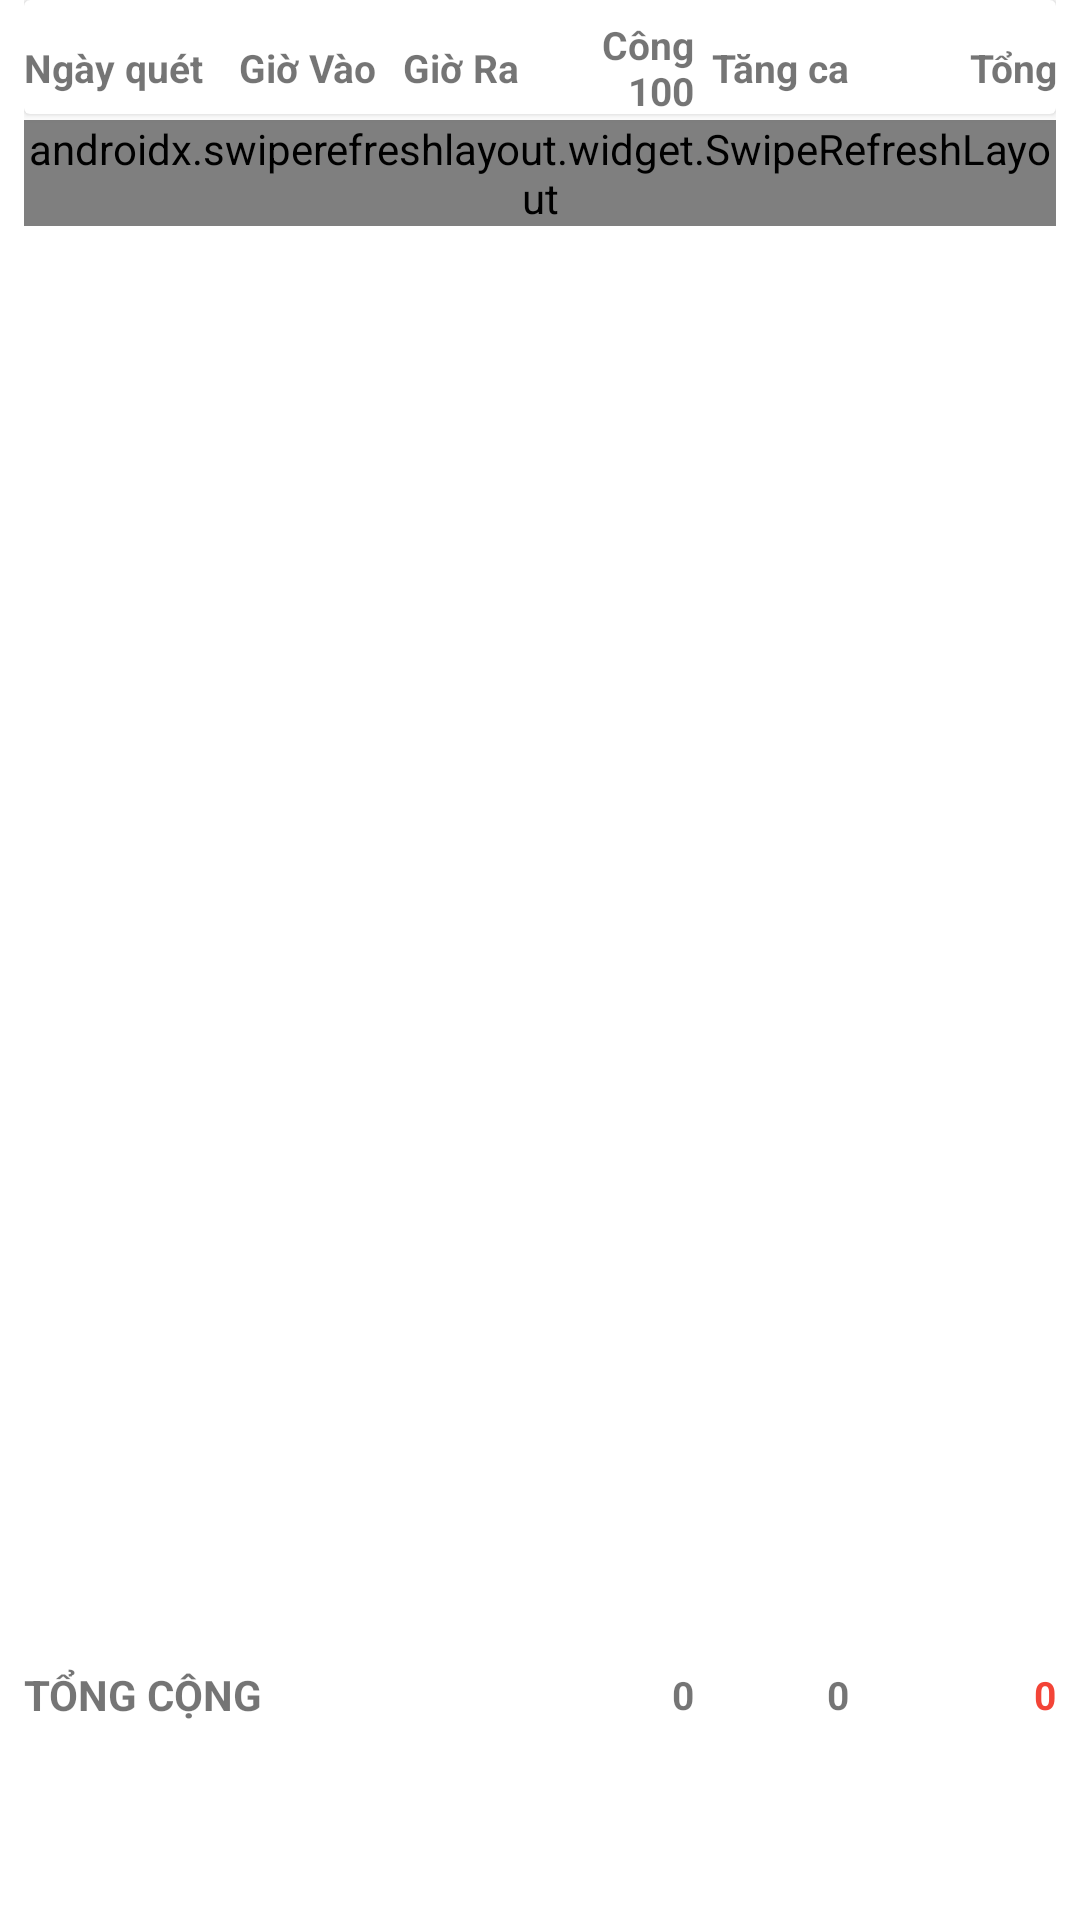

Write the Android layout XML for this screen, with the resource values it uses.
<!-- AndroidManifest.xml: application theme AppTheme -->
<!-- res/layout/fragment_cham_cong.xml -->
<?xml version="1.0" encoding="utf-8"?>
<RelativeLayout xmlns:android="http://schemas.android.com/apk/res/android"
    xmlns:app="http://schemas.android.com/apk/res-auto"
    xmlns:tools="http://schemas.android.com/tools"
    android:layout_width="match_parent"
    android:layout_height="match_parent"
    android:background="#ffffff"
    android:paddingLeft="8dp"
    android:paddingRight="8dp">

    <androidx.cardview.widget.CardView
        android:id="@+id/cv"
        android:layout_width="match_parent"
        android:layout_height="38dp"
        android:layout_alignParentTop="true"
        android:clickable="true"

        android:clipChildren="false"
        android:clipToPadding="false"
        android:divider="@android:color/darker_gray"
        android:dividerHeight="0.0px"
        android:foreground="?android:attr/selectableItemBackground"
        android:padding="0dp"
        tools:ignore="MissingConstraints">

        <LinearLayout
            android:layout_width="match_parent"
            android:layout_height="45dp"
            android:orientation="horizontal"
            android:weightSum="1">

            <TextView
                android:layout_width="0dp"
                android:layout_height="match_parent"
                android:layout_weight="0.2"
                android:gravity="left|center_vertical"
                android:text="Ngày quét"
                android:textStyle="bold"
                android:textSize="13dp" />

            <TextView
                android:layout_width="0dp"
                android:layout_height="match_parent"
                android:layout_weight="0.15"
                android:gravity="center|center_vertical"
                android:text="Giờ Vào"
                android:textStyle="bold"
                android:textSize="13dp" />

            <TextView
                android:layout_width="0dp"
                android:layout_height="match_parent"
                android:layout_weight="0.15"
                android:gravity="center|center_vertical"
                android:text="Giờ Ra"
                android:textStyle="bold"
                android:textSize="13dp" />

            <TextView
                android:layout_width="0dp"
                android:layout_height="match_parent"
                android:layout_weight="0.15"
                android:gravity="right|center_vertical"
                android:text="Công 100"
                android:textSize="13dp"
                android:textStyle="bold" />

            <TextView
                android:layout_width="0dp"
                android:layout_height="match_parent"
                android:layout_weight="0.15"
                android:gravity="right|center_vertical"
                android:text="Tăng ca"
                android:textSize="13dp"
                android:textStyle="bold" />

            <TextView
                android:layout_width="0dp"
                android:layout_height="match_parent"
                android:layout_weight="0.2"
                android:gravity="right|center_vertical"
                android:text="Tổng"
                android:textStyle="bold"
                android:textSize="13dp" />
        </LinearLayout>

    </androidx.cardview.widget.CardView>

    <LinearLayout
        android:layout_width="match_parent"
        android:layout_height="40dp"
        android:layout_marginBottom="55dp"
        android:layout_alignParentBottom="true"
        android:background="#ffffff"
        android:orientation="horizontal"
        android:weightSum="1">


        <TextView
            android:layout_width="0dp"
            android:layout_height="match_parent"
            android:layout_weight="0.5"
            android:gravity="center_vertical"
            android:text="TỔNG CỘNG"
            android:textSize="14dp"
            android:textStyle="bold" />

        <TextView
            android:id="@+id/txtTongCong100"
            android:layout_width="0dp"
            android:layout_height="match_parent"
            android:layout_weight="0.15"
            android:gravity="right|center_vertical"
            android:text="0"
            android:textSize="13dp"
            android:textStyle="bold" />

        <TextView
            android:id="@+id/txtTongTangCa"
            android:layout_width="0dp"
            android:layout_height="match_parent"
            android:layout_weight="0.15"
            android:gravity="right|center_vertical"
            android:text="0"
            android:textSize="13dp"
            android:textStyle="bold" />

        <TextView
            android:id="@+id/txtTongCong"
            android:layout_width="0dp"
            android:layout_height="match_parent"
            android:layout_weight="0.2"
            android:gravity="right|center_vertical"
            android:text="0"
            android:textSize="13dp"
            android:textColor="@color/colorAccent"
            android:textStyle="bold" />
    </LinearLayout>

    <androidx.swiperefreshlayout.widget.SwipeRefreshLayout
        android:id="@+id/swiperefresh"
        android:layout_width="match_parent"
        android:layout_height="wrap_content"
        android:layout_marginTop="40dp"
        android:layout_marginBottom="95dp">

        <androidx.recyclerview.widget.RecyclerView
            android:id="@+id/recycleView"
            android:layout_width="match_parent"
            android:layout_height="wrap_content"
            android:layout_marginTop="40dp"
            android:layout_marginBottom="95dp" />
    </androidx.swiperefreshlayout.widget.SwipeRefreshLayout>

</RelativeLayout>
<!-- resources referenced by this layout -->
<resources>
  <color name="colorAccent">#F34437</color>
  <style name="AppTheme" parent="Theme.MaterialComponents.Light.DarkActionBar">
          
          <item name="colorPrimary">#20346B</item>
          <item name="colorPrimaryDark">#20346B</item>
          <item name="colorAccent">@color/colorAccent</item>
      </style>
</resources>
